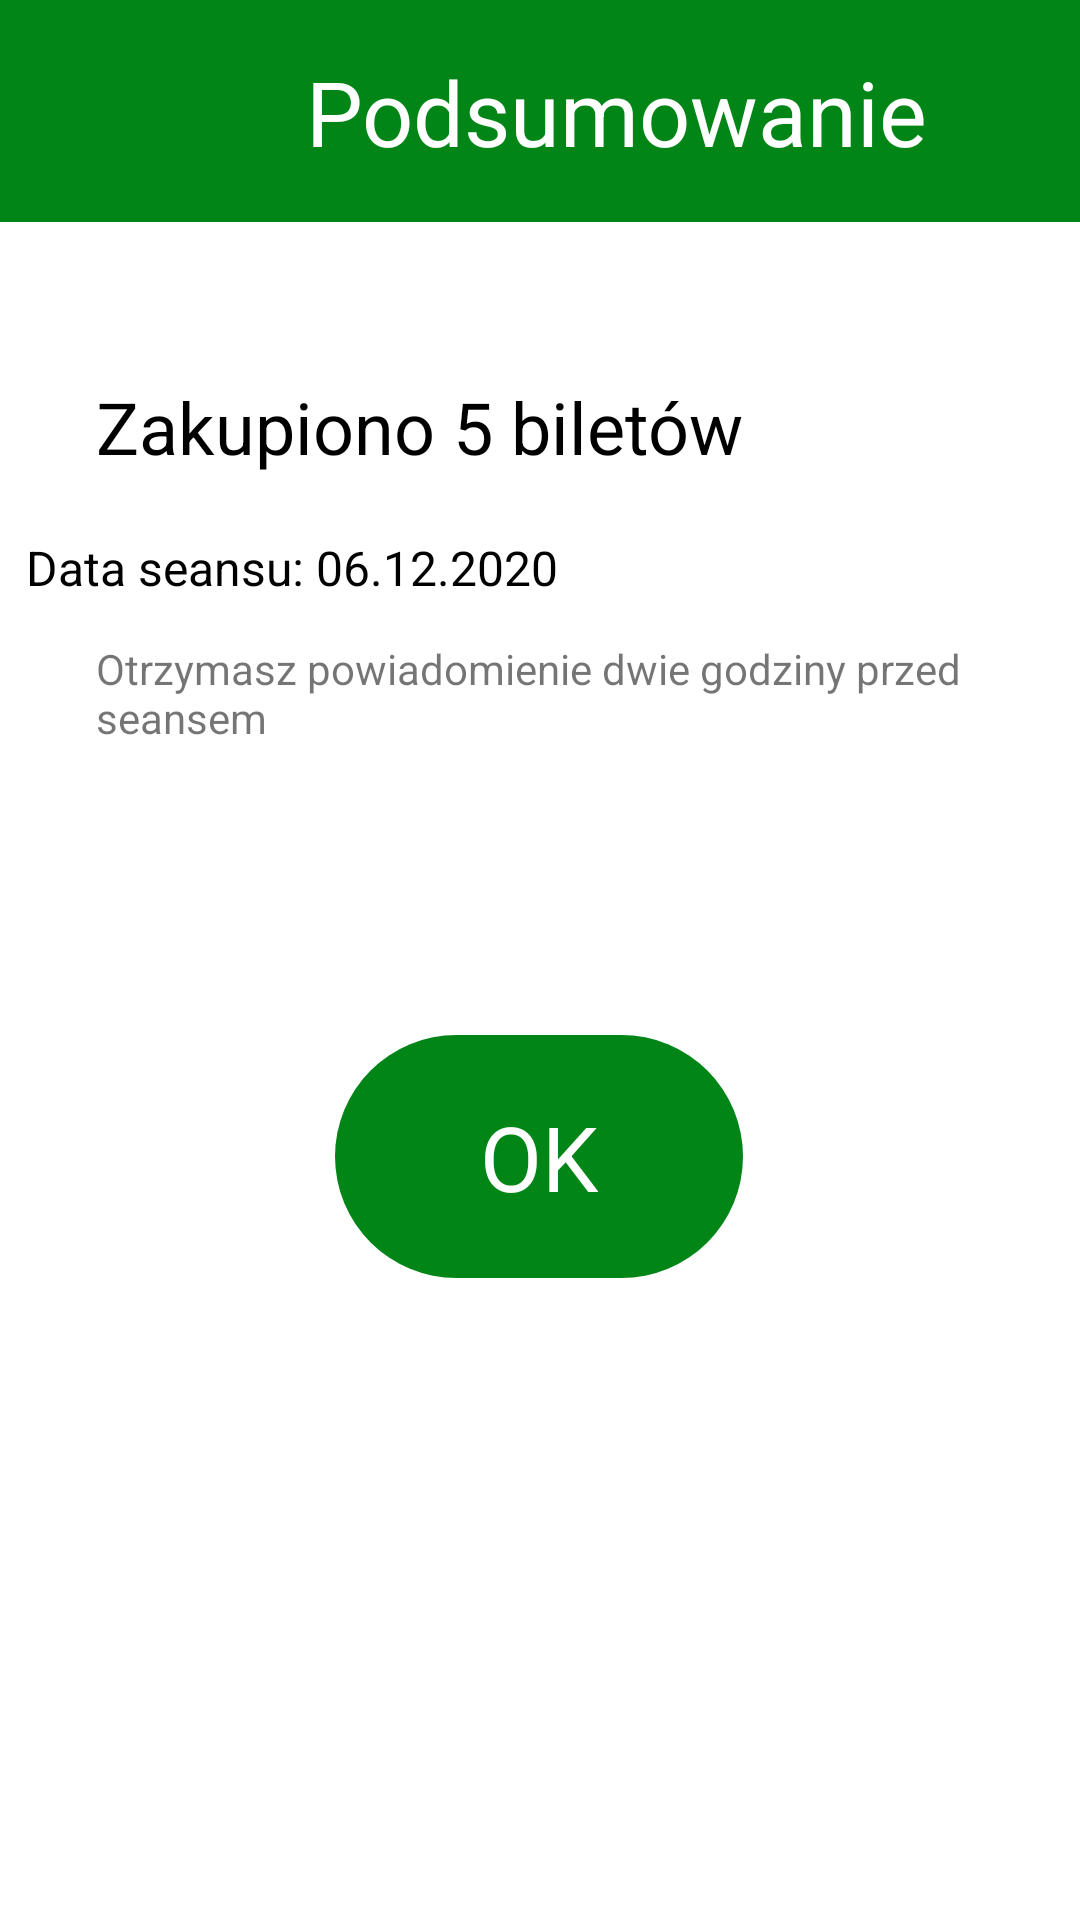

Layout XML and referenced resources for this Android screen:
<!-- AndroidManifest.xml: application theme Theme.TicketPlease -->
<!-- res/layout/summary_page.xml -->
<?xml version="1.0" encoding="utf-8"?>
<androidx.constraintlayout.widget.ConstraintLayout
    xmlns:android="http://schemas.android.com/apk/res/android"
    xmlns:app="http://schemas.android.com/apk/res-auto"
    xmlns:tools="http://schemas.android.com/tools"
    android:layout_width="match_parent"
    android:layout_height="match_parent">

    <androidx.appcompat.widget.Toolbar
        android:id="@+id/toolbarUP"
        android:layout_width="411dp"
        android:layout_height="74dp"
        android:background="@color/mainColor"
        android:minHeight="?attr/actionBarSize"
        android:theme="?attr/actionBarTheme"
        app:layout_constraintEnd_toEndOf="parent"
        app:layout_constraintHorizontal_bias="0.0"
        app:layout_constraintStart_toStartOf="parent"
        app:layout_constraintTop_toTopOf="parent" />

    <TextView
        android:id="@+id/Summary"
        android:layout_width="wrap_content"
        android:layout_height="wrap_content"
        android:text="@string/podsumowanie"
        android:textColor="#FFFFFF"
        android:textSize="30sp"
        app:layout_constraintBottom_toBottomOf="@+id/toolbarUP"
        app:layout_constraintEnd_toEndOf="@+id/toolbarUP"
        app:layout_constraintStart_toStartOf="parent"
        app:layout_constraintTop_toTopOf="@+id/toolbarUP" />

    <TextView
        android:id="@+id/NumberOfTickets"
        android:layout_width="wrap_content"
        android:layout_height="wrap_content"
        android:layout_marginStart="32dp"
        android:layout_marginTop="52dp"
        android:text="@string/kupi_e_5_bilet_w"
        android:textColor="#000000"
        android:textSize="24sp"
        app:layout_constraintStart_toStartOf="parent"
        app:layout_constraintTop_toBottomOf="@+id/toolbarUP" />

    <TextView
        android:id="@+id/date"
        android:layout_width="343dp"
        android:layout_height="19dp"
        android:layout_marginTop="20dp"
        android:text="@string/data_seansu_06_12_2020"
        android:textColor="#000000"
        android:textSize="16sp"
        app:layout_constraintEnd_toEndOf="parent"
        app:layout_constraintStart_toStartOf="parent"
        app:layout_constraintTop_toBottomOf="@+id/NumberOfTickets" />

    <TextView
        android:id="@+id/numberOfTickets"
        android:layout_width="341dp"
        android:layout_height="35dp"
        android:layout_marginStart="32dp"
        android:layout_marginTop="16dp"
        android:text="@string/otrzymasz_powiadomienie_dzie_przed_seansem"
        app:layout_constraintStart_toStartOf="parent"
        app:layout_constraintTop_toBottomOf="@+id/date" />

    <com.google.android.material.chip.Chip
        android:id="@+id/chip6"
        android:layout_width="160dp"
        android:layout_height="97dp"
        android:layout_marginBottom="206dp"
        app:chipBackgroundColor="@color/mainColor"
        app:layout_constraintBottom_toBottomOf="parent"
        app:layout_constraintEnd_toEndOf="parent"
        app:layout_constraintHorizontal_bias="0.498"
        app:layout_constraintStart_toStartOf="parent" />

    <TextView
        android:id="@+id/okButton"
        android:layout_width="wrap_content"
        android:layout_height="wrap_content"
        android:text="@string/ok"
        android:textColor="#ffffff"
        android:textSize="30sp"
        app:layout_constraintBottom_toBottomOf="@+id/chip6"
        app:layout_constraintEnd_toEndOf="@+id/chip6"
        app:layout_constraintStart_toStartOf="@+id/chip6"
        app:layout_constraintTop_toTopOf="@+id/chip6"
        tools:textStyle="bold" />

</androidx.constraintlayout.widget.ConstraintLayout>
<!-- resources referenced by this layout -->
<resources>
  <color name="mainColor">#008516</color>
  <string name="data_seansu_06_12_2020">Data seansu: 06.12.2020</string>
  <string name="kupi_e_5_bilet_w">Zakupiono 5 biletów</string>
  <string name="ok">OK</string>
  <string name="otrzymasz_powiadomienie_dzie_przed_seansem">Otrzymasz powiadomienie dwie godziny przed seansem</string>
  <string name="podsumowanie">Podsumowanie</string>
  <style name="Theme.TicketPlease" parent="Theme.MaterialComponents.DayNight.NoActionBar">
          
          <item name="colorPrimary">@color/purple_500</item>
          <item name="colorPrimaryVariant">@color/purple_700</item>
          <item name="colorOnPrimary">@color/white</item>
          
          <item name="colorSecondary">@color/teal_200</item>
          <item name="colorSecondaryVariant">@color/teal_700</item>
          <item name="colorOnSecondary">@color/black</item>
          
          <item name="android:statusBarColor" tools:targetApi="l">?attr/colorPrimaryVariant</item>
          
      </style>
  <color name="purple_500">#FF6200EE</color>
  <color name="purple_700">#FF3700B3</color>
  <color name="white">#FFFFFFFF</color>
  <color name="teal_200">#FF03DAC5</color>
  <color name="teal_700">#FF018786</color>
  <color name="black">#FF000000</color>
</resources>
